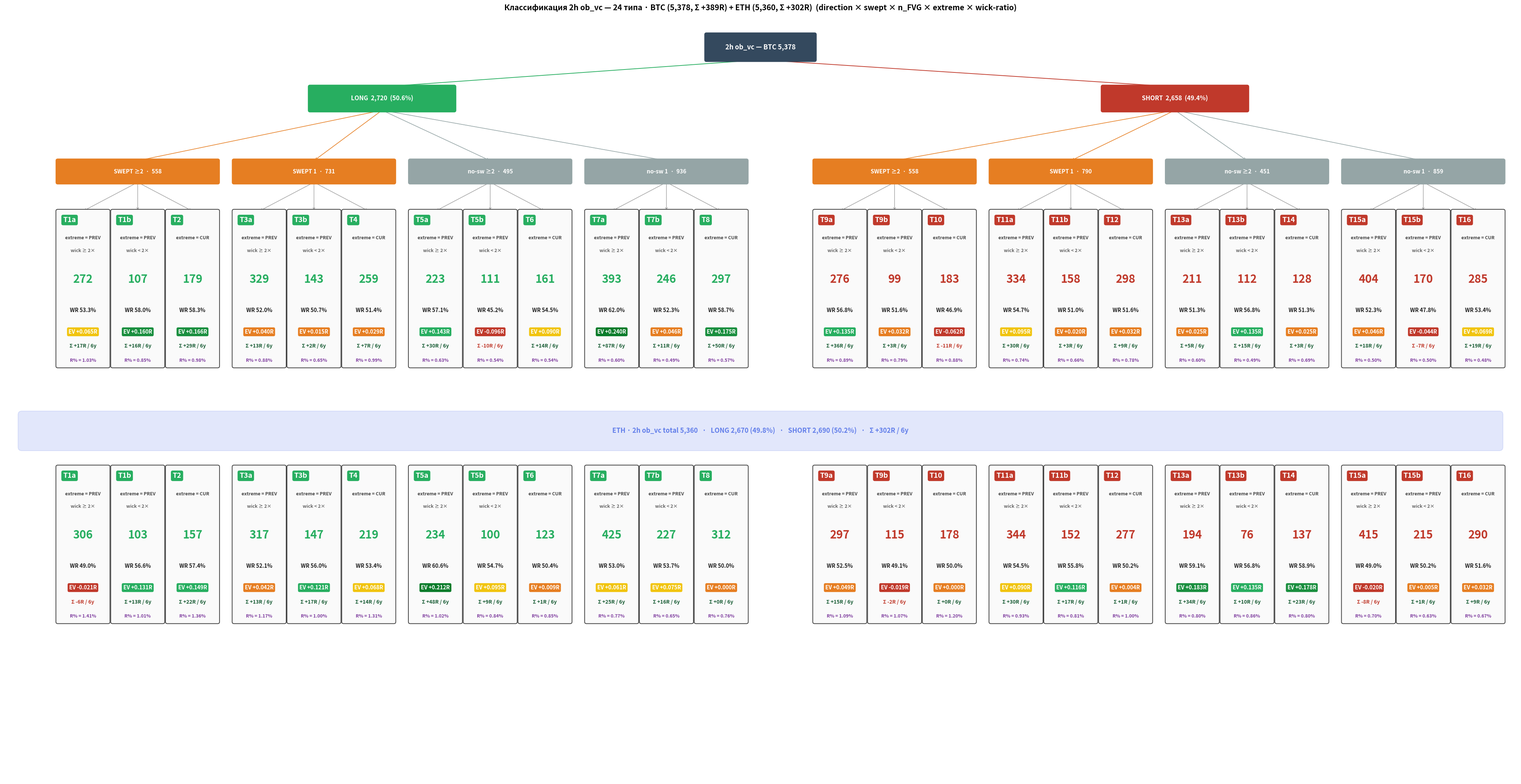

Python code for this plot:
"""Classification 2h ob_vc → 24 типов для BTC + ETH (одинаковая структура).

Top row — BTC с полным TBM (WR/EV/Σ/R%).
Bottom row — ETH с полным TBM (WR/EV/Σ/R%).
Tier 1 row из оригинала убран. SOL убран (Binance spot listing 2020-08-11).
"""
import pathlib
import matplotlib.pyplot as plt
from matplotlib.patches import FancyBboxPatch

# ─── BTC counts + TBM (relaxed canon #7, regenerated 2026-06-09) ──
DATA_BTC = {
    "T1a": 272, "T1b": 107, "T2":  179,
    "T3a": 329, "T3b": 143, "T4":  259,
    "T5a": 223, "T5b": 111, "T6":  161,
    "T7a": 393, "T7b": 246, "T8":  297,
    "T9a": 276, "T9b": 99,  "T10": 183,
    "T11a":334, "T11b":158, "T12": 298,
    "T13a":211, "T13b":112, "T14": 128,
    "T15a":404, "T15b":170, "T16": 285,
}
TBM_BTC = {
    "T1a": (53.3, +0.065, +17),  "T1b": (58.0, +0.160, +16),  "T2":  (58.3, +0.166, +29),
    "T3a": (52.0, +0.040, +13),  "T3b": (50.7, +0.015,  +2),  "T4":  (51.4, +0.029,  +7),
    "T5a": (57.1, +0.143, +30),  "T5b": (45.2, -0.096, -10),  "T6":  (54.5, +0.090, +14),
    "T7a": (62.0, +0.240, +87),  "T7b": (52.3, +0.046, +11),  "T8":  (58.7, +0.175, +50),
    "T9a": (56.8, +0.135, +36),  "T9b": (51.6, +0.032,  +3),  "T10": (46.9, -0.062, -11),
    "T11a":(54.7, +0.095, +30),  "T11b":(51.0, +0.020,  +3),  "T12": (51.6, +0.032,  +9),
    "T13a":(51.3, +0.025,  +5),  "T13b":(56.8, +0.135, +15),  "T14": (51.3, +0.025,  +3),
    "T15a":(52.3, +0.046, +18),  "T15b":(47.8, -0.044,  -7),  "T16": (53.4, +0.069, +19),
}
RPCT_BTC = {
    "T1a": 1.03, "T1b": 0.85, "T2":  0.98, "T3a": 0.88, "T3b": 0.65, "T4":  0.99,
    "T5a": 0.63, "T5b": 0.54, "T6":  0.54, "T7a": 0.60, "T7b": 0.49, "T8":  0.57,
    "T9a": 0.89, "T9b": 0.79, "T10": 0.88, "T11a":0.74, "T11b":0.66, "T12": 0.78,
    "T13a":0.60, "T13b":0.49, "T14": 0.69, "T15a":0.50, "T15b":0.50, "T16": 0.48,
}

# ─── ETH counts + TBM (from classify_24_eth_sol.py ETHUSDT, full 6y from 2020-01-01) ─
DATA_ETH = {
    "T1a": 306, "T1b": 103, "T2": 157,
    "T3a": 317, "T3b": 147, "T4": 219,
    "T5a": 234, "T5b": 100, "T6": 123,
    "T7a": 425, "T7b": 227, "T8": 312,
    "T9a": 297, "T9b": 115, "T10": 178,
    "T11a":344, "T11b":152, "T12": 277,
    "T13a":194, "T13b":76,  "T14": 137,
    "T15a":415, "T15b":215, "T16": 290,
}
TBM_ETH = {
    "T1a": (49.0, -0.021,  -6),  "T1b": (56.6, +0.131, +13),  "T2":  (57.4, +0.149, +22),
    "T3a": (52.1, +0.042, +13),  "T3b": (56.0, +0.121, +17),  "T4":  (53.4, +0.068, +14),
    "T5a": (60.6, +0.212, +48),  "T5b": (54.7, +0.095,  +9),  "T6":  (50.4, +0.009,  +1),
    "T7a": (53.0, +0.061, +25),  "T7b": (53.7, +0.075, +16),  "T8":  (50.0, +0.000,  +0),
    "T9a": (52.5, +0.049, +15),  "T9b": (49.1, -0.019,  -2),  "T10": (50.0, +0.000,  +0),
    "T11a":(54.5, +0.090, +30),  "T11b":(55.8, +0.116, +17),  "T12": (50.2, +0.004,  +1),
    "T13a":(59.1, +0.183, +34),  "T13b":(56.8, +0.135, +10),  "T14": (58.9, +0.178, +23),
    "T15a":(49.0, -0.020,  -8),  "T15b":(50.2, +0.005,  +1),  "T16": (51.6, +0.032,  +9),
}
RPCT_ETH = {
    "T1a": 1.41, "T1b": 1.01, "T2":  1.36, "T3a": 1.17, "T3b": 1.00, "T4":  1.31,
    "T5a": 1.02, "T5b": 0.84, "T6":  0.85, "T7a": 0.77, "T7b": 0.65, "T8":  0.76,
    "T9a": 1.09, "T9b": 1.07, "T10": 1.20, "T11a":0.93, "T11b":0.81, "T12": 1.00,
    "T13a":0.80, "T13b":0.86, "T14": 0.80, "T15a":0.70, "T15b":0.63, "T16": 0.67,
}

DIR_LAYOUT = {
    "long": [
        ("SWEPT ≥2", ["T1a", "T1b", "T2"]),
        ("SWEPT 1",  ["T3a", "T3b", "T4"]),
        ("no-sw ≥2", ["T5a", "T5b", "T6"]),
        ("no-sw 1",  ["T7a", "T7b", "T8"]),
    ],
    "short": [
        ("SWEPT ≥2", ["T9a", "T9b", "T10"]),
        ("SWEPT 1",  ["T11a","T11b","T12"]),
        ("no-sw ≥2", ["T13a","T13b","T14"]),
        ("no-sw 1",  ["T15a","T15b","T16"]),
    ],
}

BTC_LONG = 2720; BTC_SHORT = 2658; BTC_TOT = 5378
ETH_LONG = 2670; ETH_SHORT = 2690; ETH_TOT = 5360
BTC_SIG = 389    # Σ R за 6y (relaxed canon, regenerated 2026-06-09)
ETH_SIG = 302

COL_ROOT  = "#34495e"
COL_LONG  = "#27ae60"
COL_SHORT = "#c0392b"
COL_ETH_HDR = "#627eea"


def ev_color(ev):
    if ev < 0:        return "#c0392b"
    if ev >= 0.20:    return "#0a7c2b"
    if ev >= 0.15:    return "#1a8f3f"
    if ev >= 0.10:    return "#27ae60"
    if ev >= 0.05:    return "#f1c40f"
    return "#e67e22"


fig, ax = plt.subplots(figsize=(42, 22))
ax.set_xlim(0, 42)
ax.set_ylim(-7.0, 14)
ax.set_aspect("equal")
ax.axis("off")


def box(x, y, w, h, text, fc="#fafafa", ec="#333", fontsize=10, fontweight="normal",
        text_color="#222", lw=1.3):
    p = FancyBboxPatch((x, y), w, h, boxstyle="round,pad=0.05",
                        linewidth=lw, facecolor=fc, edgecolor=ec, zorder=3)
    ax.add_patch(p)
    if text:
        ax.text(x + w/2, y + h/2, text, ha="center", va="center",
                fontsize=fontsize, fontweight=fontweight, color=text_color, zorder=4)


def arrow(x1, y1, x2, y2, color="#7f8c8d", lw=1.4):
    ax.annotate("", xy=(x2, y2), xytext=(x1, y1),
                arrowprops=dict(arrowstyle="->", color=color, lw=lw,
                                shrinkA=2, shrinkB=2),
                zorder=2)


# ─── Root (BTC) ────────────────────────────────────────
ROOT_X, ROOT_Y = 19.5, 13
box(ROOT_X, ROOT_Y, 3.0, 0.7,
    f"2h ob_vc — BTC {BTC_TOT:,}", fc=COL_ROOT, ec=COL_ROOT,
    fontsize=13, fontweight="bold", text_color="white")

LONG_X = 8.5; SHORT_X = 30.5
DIR_Y = 11.6
box(LONG_X, DIR_Y, 4.0, 0.65,
    f"LONG  {BTC_LONG:,}  ({BTC_LONG/BTC_TOT*100:.1f}%)",
    fc=COL_LONG, ec=COL_LONG, fontsize=12, fontweight="bold", text_color="white")
box(SHORT_X, DIR_Y, 4.0, 0.65,
    f"SHORT  {BTC_SHORT:,}  ({BTC_SHORT/BTC_TOT*100:.1f}%)",
    fc=COL_SHORT, ec=COL_SHORT, fontsize=12, fontweight="bold", text_color="white")

arrow(ROOT_X + 1.5, ROOT_Y, LONG_X + 2.0, DIR_Y + 0.65, color=COL_LONG)
arrow(ROOT_X + 1.5, ROOT_Y, SHORT_X + 2.0, DIR_Y + 0.65, color=COL_SHORT)


def draw_asset_row(side_x, dir_key, data, tbm, rpct, *,
                   group_y, leaf_top_y, leaf_bottom_y,
                   draw_group_label=True, draw_dir_arrow=True):
    """Render one asset's row of 4 groups × 3 leaves with full TBM detail."""
    groups = DIR_LAYOUT[dir_key]
    type_col = COL_SHORT if dir_key == "short" else COL_LONG
    dir_label_x = LONG_X if dir_key == "long" else SHORT_X

    LEAF_W = 1.40; LEAF_GAP = 0.12
    GROUP_W = 3 * LEAF_W + 2 * LEAF_GAP
    GROUP_GAP = 0.45
    leaf_h = leaf_top_y - leaf_bottom_y

    for gi, (label, leaves) in enumerate(groups):
        gx = side_x + gi * (GROUP_W + GROUP_GAP)
        if draw_group_label:
            total_in_group = sum(data.get(t, 0) for t in leaves)
            sw_color = "#e67e22" if "SWEPT" in label else "#95a5a6"
            box(gx, group_y, GROUP_W, 0.6,
                f"{label}  ·  {total_in_group:,}",
                fc=sw_color, ec=sw_color, fontsize=11, fontweight="bold", text_color="white")
            if draw_dir_arrow:
                arrow(dir_label_x + 2.0, DIR_Y,
                      gx + GROUP_W/2, group_y + 0.6, color=sw_color, lw=1.2)

        for li, tid in enumerate(leaves):
            lx = gx + li * (LEAF_W + LEAF_GAP)
            n = data.get(tid, 0)
            wr, ev, total_r = tbm.get(tid, (0, 0, 0))

            box(lx, leaf_bottom_y, LEAF_W, leaf_h, "",
                fc="#fafafa", ec="#444", lw=1.5)
            if draw_group_label:
                arrow(gx + GROUP_W/2, group_y,
                      lx + LEAF_W/2, leaf_top_y, color="#999", lw=1.0)

            ax.text(lx + 0.15, leaf_top_y - 0.15, tid,
                    ha="left", va="top", fontsize=14, fontweight="bold",
                    color="white", zorder=6,
                    bbox=dict(facecolor=type_col, edgecolor=type_col,
                              boxstyle="round,pad=0.25", linewidth=0))
            if tid.endswith("a"):
                desc1, desc2 = "extreme = PREV", "wick ≥ 2×"
            elif tid.endswith("b"):
                desc1, desc2 = "extreme = PREV", "wick < 2×"
            else:
                desc1, desc2 = "extreme = CUR", ""
            ax.text(lx + LEAF_W/2, leaf_top_y - 0.75, desc1,
                    ha="center", va="center", fontsize=9, fontweight="bold",
                    color="#444", zorder=5)
            ax.text(lx + LEAF_W/2, leaf_top_y - 1.10, desc2,
                    ha="center", va="center", fontsize=9, fontweight="bold",
                    color="#666", zorder=5)
            ax.text(lx + LEAF_W/2, leaf_bottom_y + 2.40, f"{n}",
                    ha="center", va="center", fontsize=22,
                    fontweight="bold", color=type_col, zorder=5)
            ax.text(lx + LEAF_W/2, leaf_bottom_y + 1.55, f"WR {wr:.1f}%",
                    ha="center", va="center", fontsize=10.5,
                    fontweight="bold", color="#222", zorder=5)
            ev_bg = ev_color(ev)
            ax.text(lx + LEAF_W/2, leaf_bottom_y + 0.95, f"EV {ev:+.3f}R",
                    ha="center", va="center", fontsize=10.5,
                    fontweight="bold", color="white", zorder=5,
                    bbox=dict(facecolor=ev_bg, edgecolor=ev_bg,
                              boxstyle="round,pad=0.28", linewidth=0))
            total_col = "#c0392b" if total_r < 0 else "#185c34"
            ax.text(lx + LEAF_W/2, leaf_bottom_y + 0.55, f"Σ {total_r:+}R / 6y",
                    ha="center", va="center", fontsize=10,
                    fontweight="bold", color=total_col, zorder=5)
            rp = rpct.get(tid, 0)
            ax.text(lx + LEAF_W/2, leaf_bottom_y + 0.15, f"R% = {rp:.2f}%",
                    ha="center", va="center", fontsize=9,
                    color="#7e3c9e", fontweight="bold", style="italic", zorder=5)


# ─── BTC row (top, with group labels and arrows from DIR badges) ──
draw_asset_row(1.5,  "long",  DATA_BTC, TBM_BTC, RPCT_BTC,
               group_y=9.6, leaf_top_y=8.8, leaf_bottom_y=4.5,
               draw_group_label=True, draw_dir_arrow=True)
draw_asset_row(22.5, "short", DATA_BTC, TBM_BTC, RPCT_BTC,
               group_y=9.6, leaf_top_y=8.8, leaf_bottom_y=4.5,
               draw_group_label=True, draw_dir_arrow=True)


# ─── ETH header banner ────────────────────────────────
ETH_HDR_Y = 2.7
ax.add_patch(FancyBboxPatch((0.5, ETH_HDR_Y - 0.45), 41, 0.9,
                              boxstyle="round,pad=0.1",
                              facecolor=COL_ETH_HDR, edgecolor=COL_ETH_HDR,
                              alpha=0.18, linewidth=1.5, zorder=2))
ax.text(21, ETH_HDR_Y,
        f"ETH · 2h ob_vc total {ETH_TOT:,}   ·   "
        f"LONG {ETH_LONG:,} ({ETH_LONG/ETH_TOT*100:.1f}%)   ·   "
        f"SHORT {ETH_SHORT:,} ({ETH_SHORT/ETH_TOT*100:.1f}%)   ·   "
        f"Σ {ETH_SIG:+}R / 6y",
        ha="center", va="center", fontsize=13, fontweight="bold", color=COL_ETH_HDR)


# ─── ETH row (bottom, no group label, same TBM detail) ────────
ETH_GROUP_Y = 1.7   # unused (draw_group_label=False) but kept for layout
ETH_LEAF_TOP = 1.7
ETH_LEAF_BOT = -2.6
draw_asset_row(1.5,  "long",  DATA_ETH, TBM_ETH, RPCT_ETH,
               group_y=ETH_GROUP_Y, leaf_top_y=ETH_LEAF_TOP, leaf_bottom_y=ETH_LEAF_BOT,
               draw_group_label=False, draw_dir_arrow=False)
draw_asset_row(22.5, "short", DATA_ETH, TBM_ETH, RPCT_ETH,
               group_y=ETH_GROUP_Y, leaf_top_y=ETH_LEAF_TOP, leaf_bottom_y=ETH_LEAF_BOT,
               draw_group_label=False, draw_dir_arrow=False)


fig.suptitle(f"Классификация 2h ob_vc — 24 типа · BTC ({BTC_TOT:,}, Σ {BTC_SIG:+}R) "
             f"+ ETH ({ETH_TOT:,}, Σ {ETH_SIG:+}R)  "
             "(direction × swept × n_FVG × extreme × wick-ratio)",
             fontsize=15, fontweight="bold", y=0.985)

plt.subplots_adjust(left=0.005, right=0.995, top=0.96, bottom=0.02)
out = pathlib.Path.home() / "Desktop/i-rdrb-charts/ob_vc_2h_classification_24_multi.png"
out.parent.mkdir(parents=True, exist_ok=True)
plt.savefig(out, dpi=110, bbox_inches="tight")
print(f"Saved: {out}")
